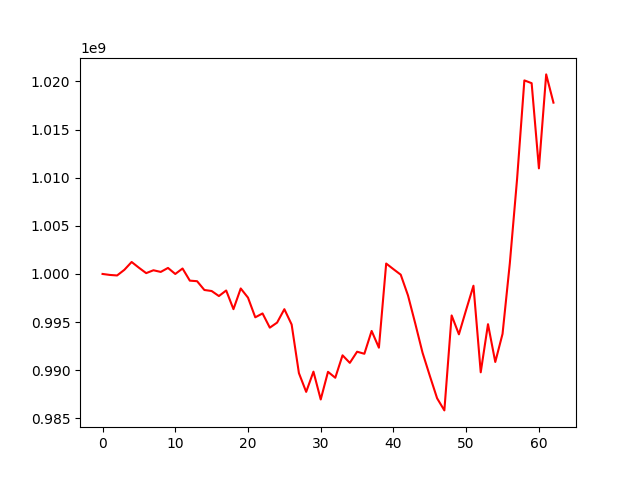

Values plotted in this chart, from the file beside it:
, 0
0, 1000000000
1, 999898570
2, 999843831
3, 1000429700
4, 1001243565
5, 1000647964
6, 1000085606
7, 1000384146
8, 1000211067
9, 1000625861
10, 999998200
11, 1000566631
12, 999305538
13, 999247172
14, 998335578
15, 998228538
16, 997705851
17, 998282797
18, 996342530
19, 998492279
20, 997539222
21, 995496365
22, 995898359
23, 994421224
24, 994945988
25, 996341012
26, 994749416
27, 989700038
28, 987750411
29, 989850929
30, 986961514
31, 989833706
32, 989218069
33, 991548517
34, 990763062
35, 991922159
36, 991709156
37, 994080623
38, 992340649
39, 1001082593
40, 1000496200
41, 999925494
42, 997764908
43, 994845518
44, 991817313
45, 989418557
46, 987087840
47, 985826283
48, 995690647
49, 993729462
50, 996286100
51, 998777341
52, 989784544
53, 994784574
54, 990857216
55, 993777558
56, 1001101828
57, 1009880198
58, 1020107865
59, 1019818881
... 3 more rows
